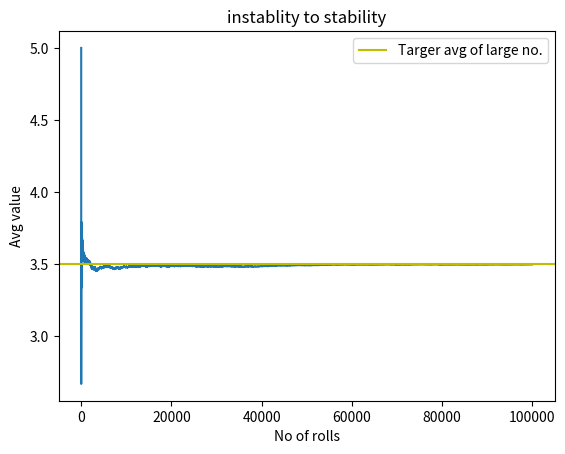

Recreate this plot in Python.
import numpy as np
import matplotlib.pyplot as plt
def runSimulation(samples):
    roll = np.random.randint(1,7,size=samples)
    samplemean = np.mean(roll)
    return samplemean


sampleSizes=[10,100,1000,10000]
print(f"{'Sample Size (N)':} | {'Sample Mean'} | {'Difference from 3.5'}")

for n in sampleSizes:
    mean=runSimulation(n)
    diff = abs(mean-3.5)
    print(f"{n:<15} | {mean:<15.4f} | {diff:<15.4f}")

roll = np.random.randint(1,7,100000)
runningAvg=[]
for i in range(1,100001):
    slice=roll[:i]
    mean=np.mean(slice)
    runningAvg.append(mean)


plt.plot(runningAvg)

plt.axhline(y=3.5,color="y",linestyle="-",label="Targer avg of large no.")
plt.title("instablity to stability")
plt.xlabel("No of rolls")
plt.ylabel("Avg value")
plt.legend()
plt.show()